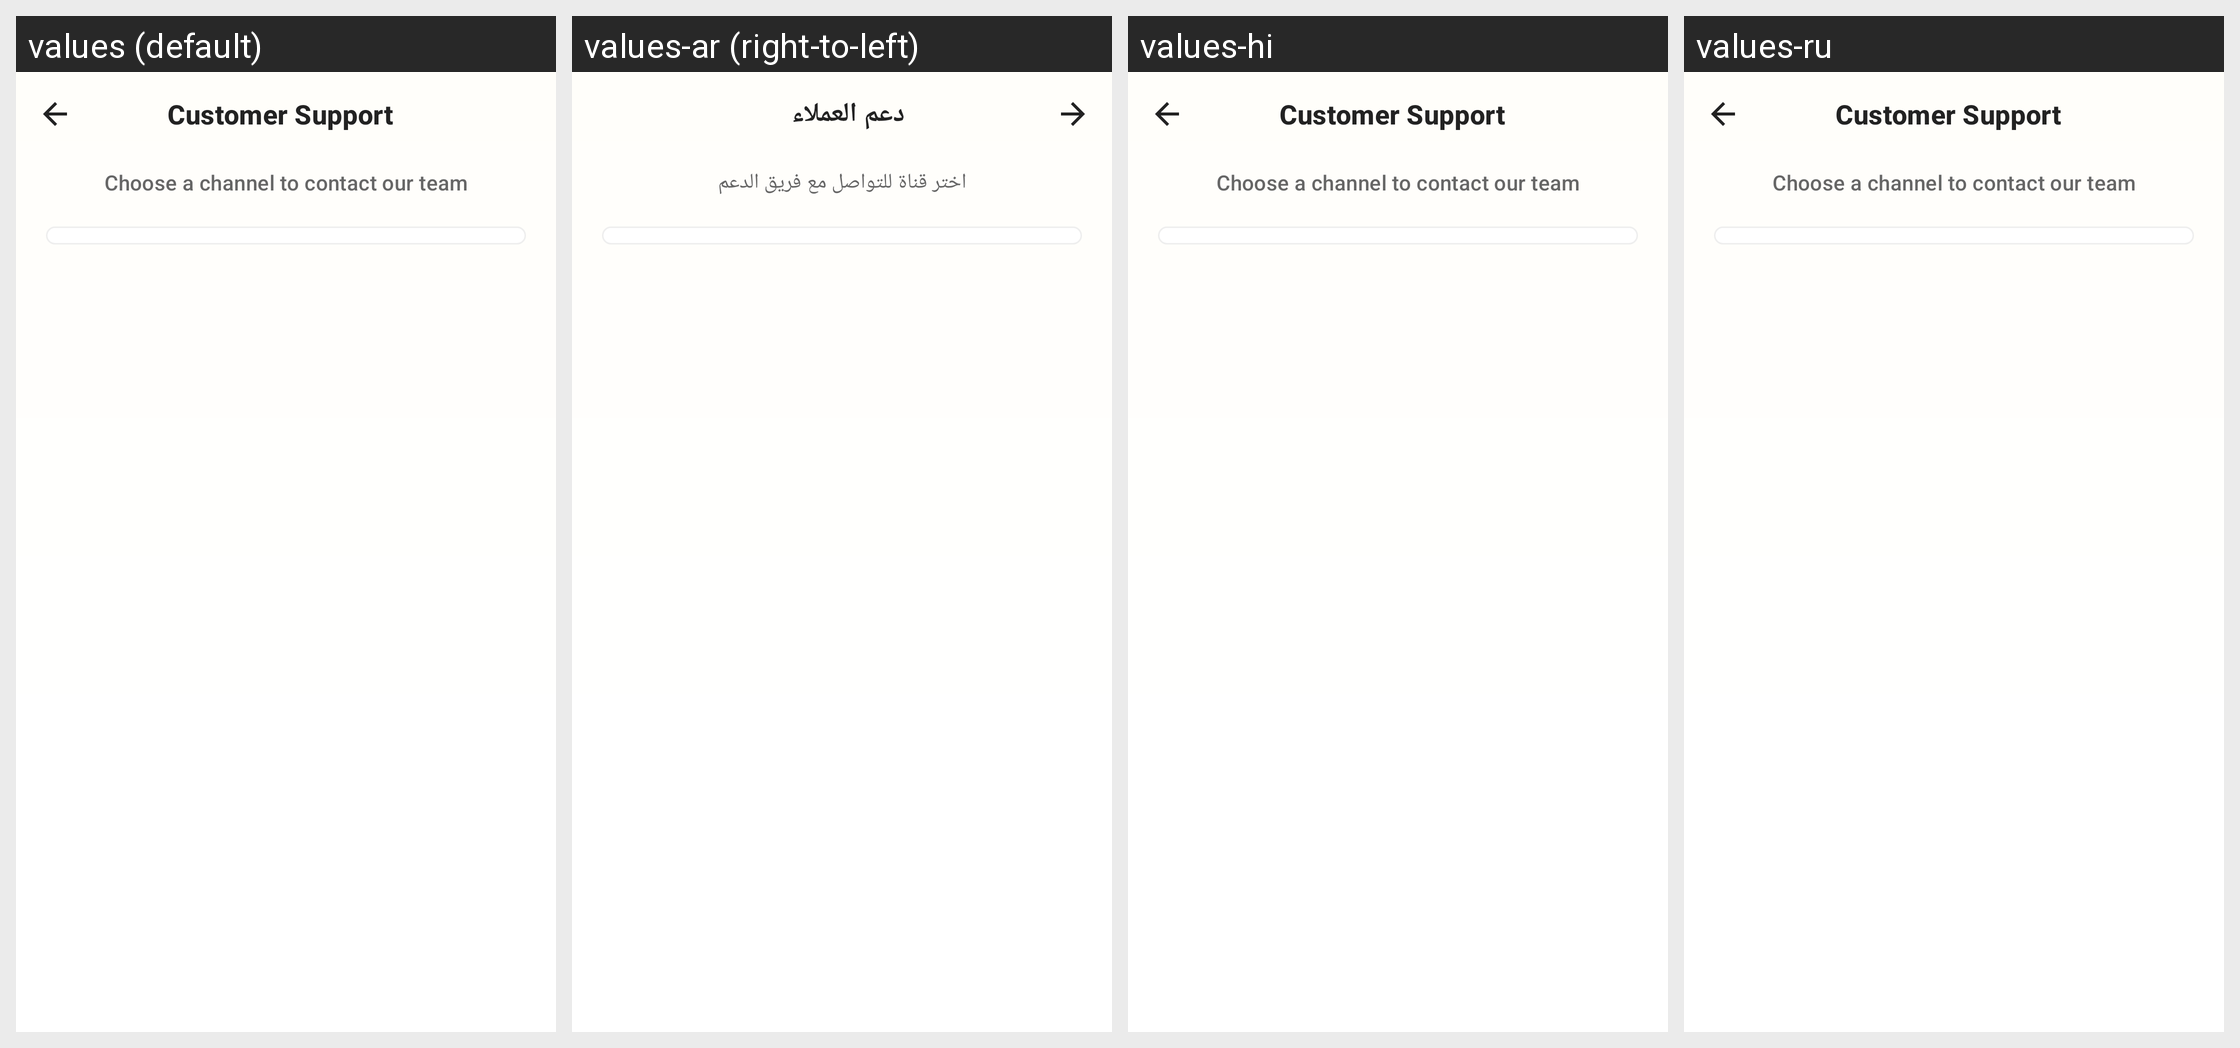

Here is an Android app screen in its default locale and in the app's own translations. Write out the translated-string differences for the strings that appear on this screen.
Android screen res/layout/activity_customer_support.xml rendered under 4 locales, left to right: values (default), values-ar (right-to-left), values-hi, values-ru. Device: Nexus 5 (rendered at 1080×1920; each locale shown at half size, 540×960, under a caption strip naming it); theme Theme.AuraLive.
Other locales in the repository, not shown: values-de, values-es, values-fr, values-in, values-pt-rBR, values-tr, values-ur, values-zh-rCN.
Strings drawn on this screen, with the default value and each locale's value (text and hints the layout hard-codes, and strings that could not be matched under every locale, appear in the picture but are not listed):

customer_support
  values: Customer Support
  values-ar: دعم العملاء
  values-hi: Customer Support
  values-ru: Customer Support

customer_support_subtitle
  values: Choose a channel to contact our team
  values-ar: اختر قناة للتواصل مع فريق الدعم
  values-hi: Choose a channel to contact our team
  values-ru: Choose a channel to contact our team
